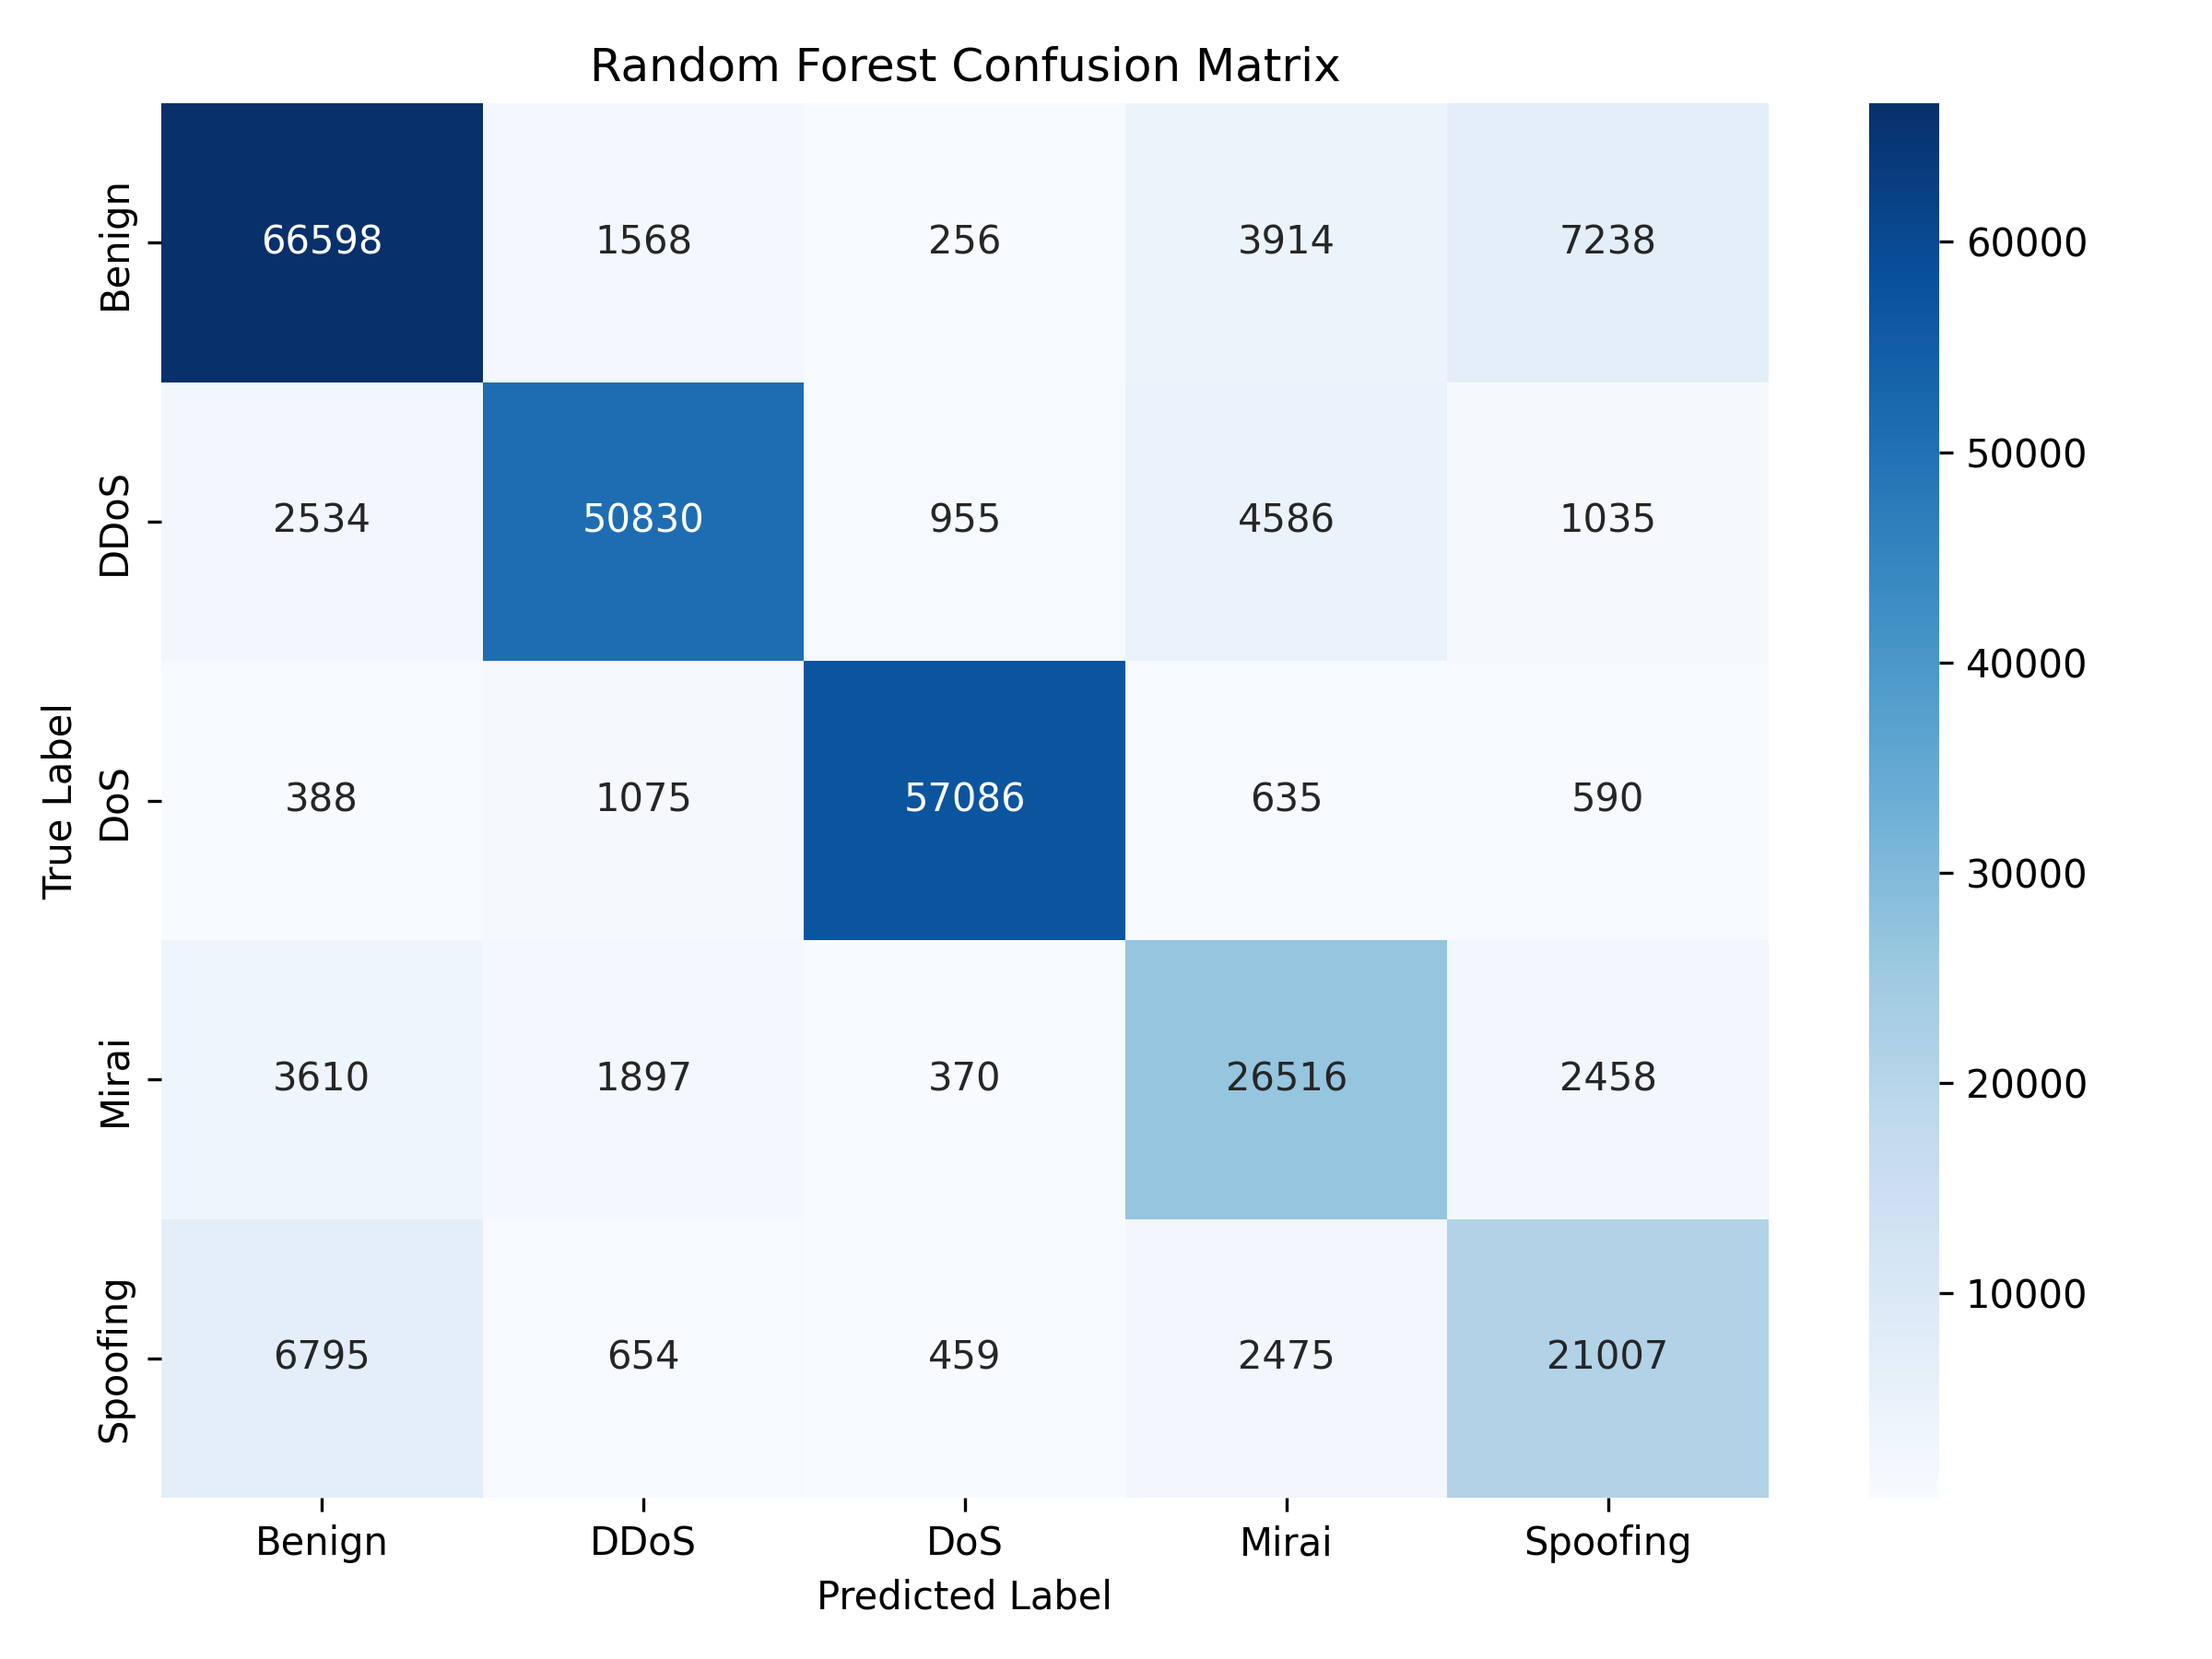

Values plotted in this chart, from the file beside it:
, Benign, DDoS, DoS, Mirai, Spoofing
Benign, 66598, 1568, 256, 3914, 7238
DDoS, 2534, 50830, 955, 4586, 1035
DoS, 388, 1075, 57086, 635, 590
Mirai, 3610, 1897, 370, 26516, 2458
Spoofing, 6795, 654, 459, 2475, 21007
